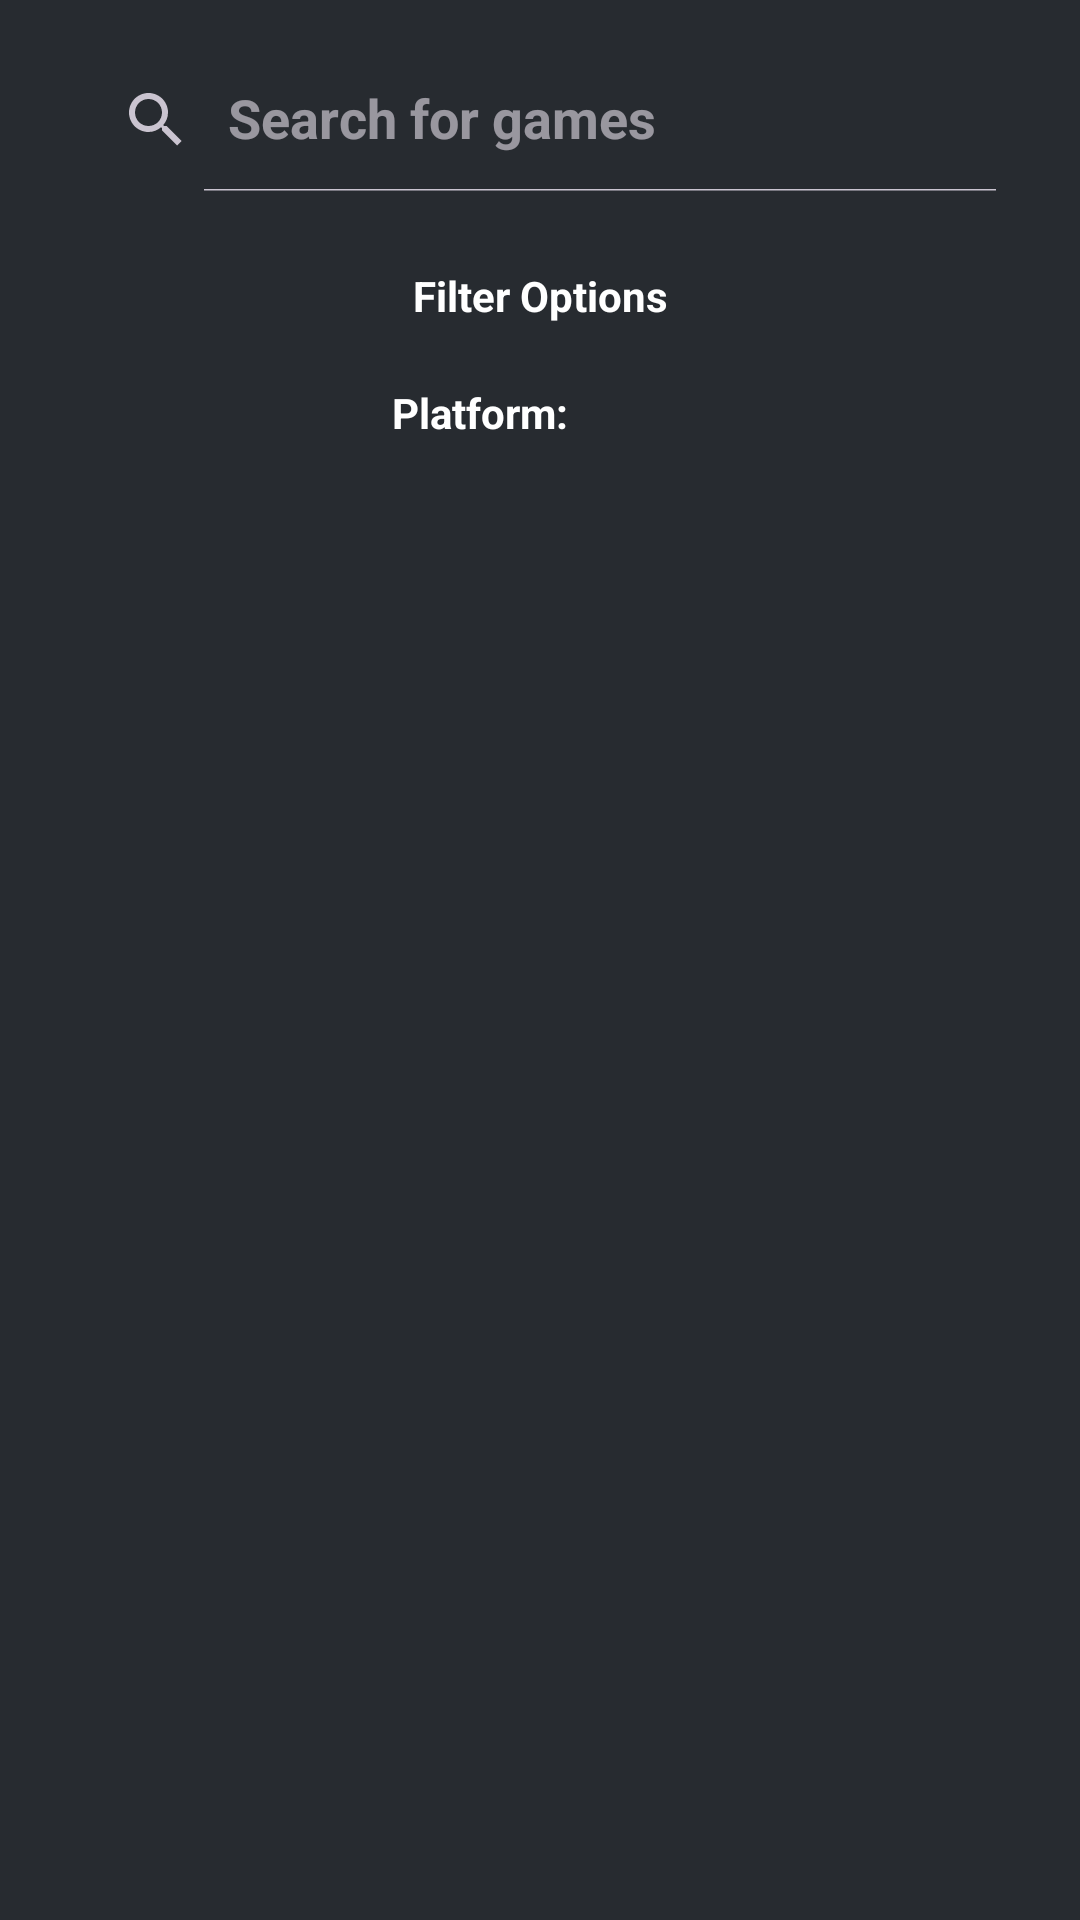

Layout XML and referenced resources for this Android screen:
<!-- AndroidManifest.xml: application theme Theme.FreeToGameCOM -->
<!-- res/layout/fragment_bottom_sheet.xml -->
<?xml version="1.0" encoding="utf-8"?>
<androidx.constraintlayout.widget.ConstraintLayout xmlns:android="http://schemas.android.com/apk/res/android"
    xmlns:app="http://schemas.android.com/apk/res-auto"
    xmlns:tools="http://schemas.android.com/tools"
    android:layout_width="match_parent"
    android:layout_height="match_parent"
    android:layout_margin="20dp"
    android:fitsSystemWindows="true"
    app:layout_behavior="com.google.android.material.bottomsheet.BottomSheetBehavior"
    tools:context=".views.fragments.BottomSheetDetailsFragment" >

    <androidx.appcompat.widget.SearchView
        android:id="@+id/searchView"
        android:layout_width="match_parent"
        android:layout_height="wrap_content"
        android:layout_marginStart="20dp"
        android:layout_marginTop="16dp"
        android:layout_marginEnd="20dp"
        app:iconifiedByDefault="false"
        app:layout_constraintEnd_toEndOf="parent"
        app:layout_constraintStart_toStartOf="parent"
        app:layout_constraintTop_toTopOf="parent"
        app:queryHint="Search for games" />

    <TextView
        android:id="@+id/filterPlaceholderTextView"
        android:layout_width="wrap_content"
        android:layout_height="wrap_content"
        android:layout_marginTop="25dp"
        android:text="Filter Options"
        app:layout_constraintEnd_toEndOf="@id/searchView"
        app:layout_constraintStart_toStartOf="@+id/searchView"
        app:layout_constraintTop_toBottomOf="@+id/searchView" />

    <RadioGroup
        android:id="@+id/platformRadioGroup"
        android:layout_width="match_parent"
        android:layout_height="wrap_content"
        android:layout_marginStart="20dp"
        android:layout_marginTop="20dp"
        android:layout_marginEnd="20dp"
        android:gravity="center"
        android:orientation="horizontal"
        app:layout_constraintEnd_toEndOf="parent"
        app:layout_constraintStart_toStartOf="parent"
        app:layout_constraintTop_toBottomOf="@id/filterPlaceholderTextView">

        <TextView
            android:id="@+id/platformPlaceholderTextView"
            android:layout_width="wrap_content"
            android:layout_height="wrap_content"
            android:layout_marginEnd="40dp"
            android:text="Platform:" />

    </RadioGroup>

        <com.google.android.material.chip.ChipGroup
            android:id="@+id/chipGroup"
            android:layout_width="wrap_content"
            android:layout_height="wrap_content"
            android:layout_marginTop="50dp"
            app:layout_constraintEnd_toEndOf="parent"
            app:layout_constraintStart_toStartOf="parent"
            app:layout_constraintTop_toBottomOf="@+id/platformRadioGroup">

        </com.google.android.material.chip.ChipGroup>

</androidx.constraintlayout.widget.ConstraintLayout>
<!-- resources referenced by this layout -->
<resources>
  <style name="Theme.FreeToGameCOM" parent="Base.Theme.FreeToGameCOM" />
  <style name="Base.Theme.FreeToGameCOM" parent="Theme.Material3.Dark.NoActionBar">
          <item name="colorPrimary">@color/blue_main</item>
          <item name="colorPrimaryVariant">@color/dark</item>
          <item name="colorError">@color/danger</item>
  
  
          
          <item name="chipStyle">@style/CustomChipStyle</item>
  
          <item name="android:textColor">@color/white</item>
          <item name="android:textStyle">bold</item>
  
          <item name="android:colorBackground">@color/dark</item>
      </style>
  <color name="blue_main">#ff367cc2</color>
  <color name="dark">#272b30</color>
  <color name="danger">#ee5f5b</color>
  <style name="CustomChipStyle" parent="Widget.Material3.Chip.Suggestion">
          <item name="android:backgroundTint">@android:color/transparent</item>
          <item name="chipStrokeColor">@color/grey</item>
          <item name="chipStrokeWidth">1dp</item>
          <item name="android:textColor">@color/grey</item>
          <item name="android:alpha">0.5</item>
  
          <item name="android:clickable">false</item>
          <item name="android:checkable">false</item>
          <item name="checkedIconEnabled">false</item>
      </style>
  <color name="white">#FFF</color>
  <color name="grey">#7a8288</color>
</resources>
